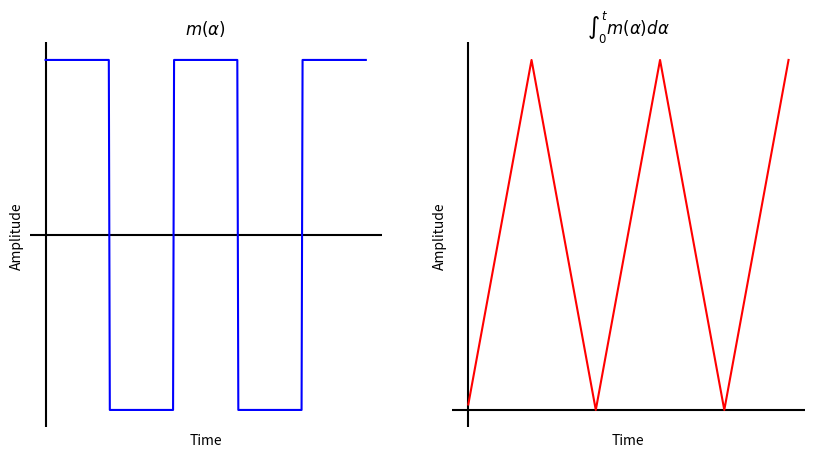
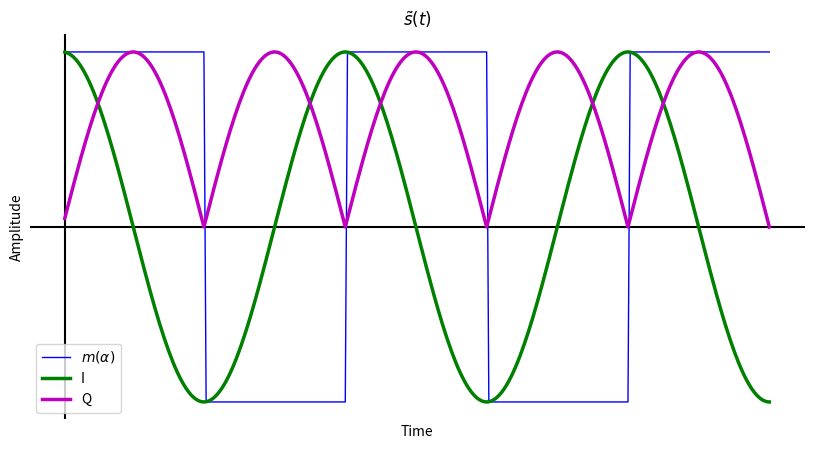
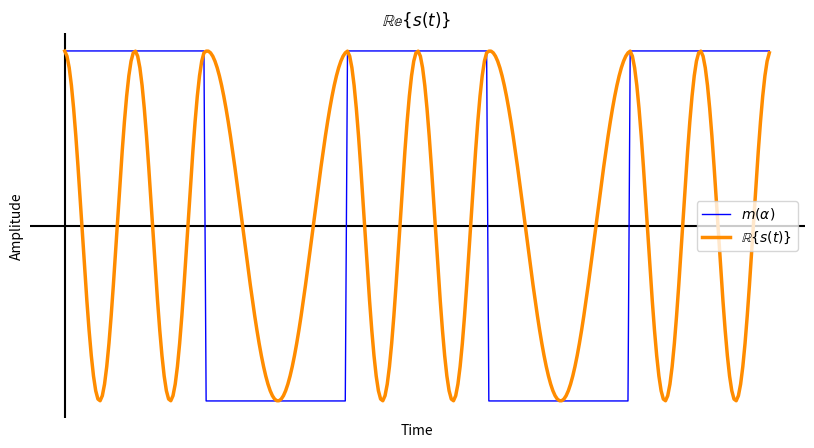
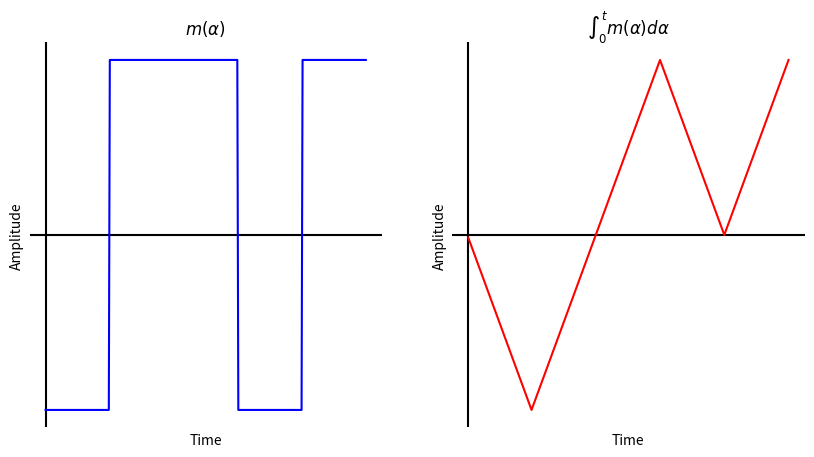
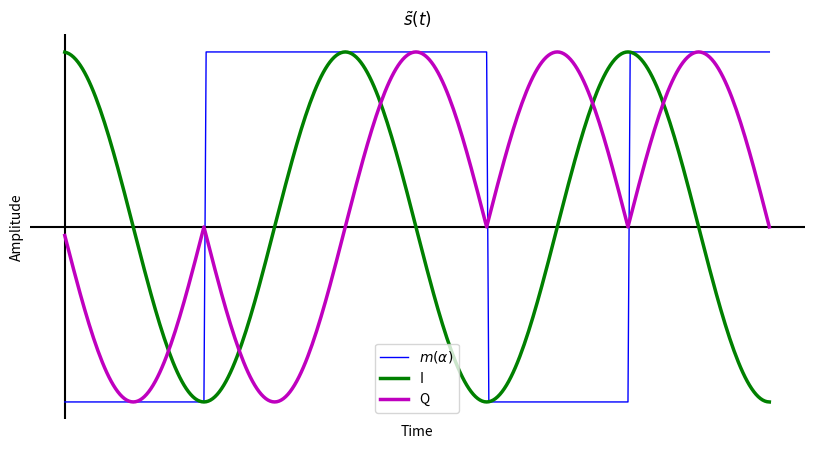
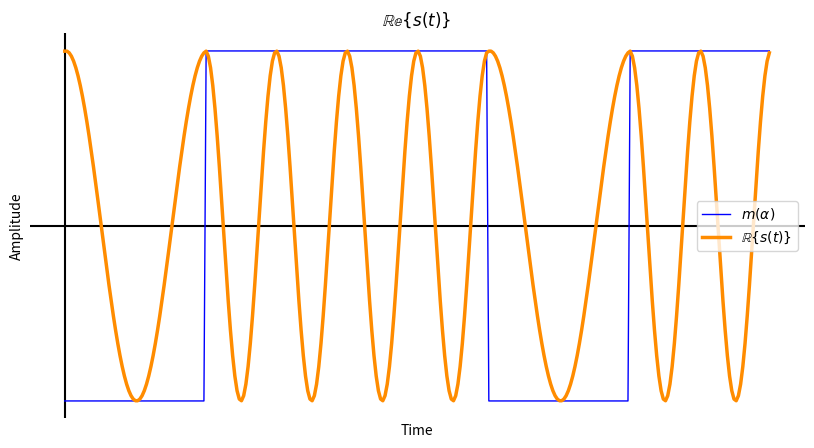

Python code for these plots, in order:
"""
Plotting figures for the theory section of ECE450 Lab 3

Author: Nicholas Bruce (nsbruce@uvic.ca)
"""


import numpy as np
import scipy.signal as sig
import matplotlib.pyplot as plt


fm=1200 #Hz
fs=fm*64 #Hz
fdev=fm/2 #Hz
fc=1800

m_alpha1 = [1,-1,1,-1,1]
m_alpha1 = np.repeat(m_alpha1, fs//fm)
m_alpha2 = [-1,1,1,-1,1]
m_alpha2 = np.repeat(m_alpha2, fs//fm)
t_arr = np.arange(0, len(m_alpha2)/fs, 1/fs)

m_alphas = [m_alpha1, m_alpha2]

figsize=(10,5)

for m_alpha in m_alphas:

    # Integral of message
    m_alpha_int = np.cumsum(m_alpha)
    # Complex baseband
    s_tilda=np.exp(2j*np.pi*fdev/fs*m_alpha_int)
    # Real passband
    s_t = np.exp(2j*np.pi*fc*t_arr)*s_tilda

    # Message
    fig, (ax1, ax2) = plt.subplots(1,2, figsize=figsize)
    ax1.set_title(r'$m(\alpha)$')
    ax1.axhline(0, color='k')
    ax1.axvline(0, color='k')

    ax1.plot(t_arr, m_alpha, color='b')

    ax1.spines['top'].set_visible(False)
    ax1.spines['bottom'].set_visible(False)
    ax1.spines['right'].set_visible(False)
    ax1.spines['left'].set_visible(False)
    ax1.tick_params(axis='x', which='both', bottom=False, labelbottom=False)
    ax1.tick_params(axis='y', which='both', left=False, labelleft=False)

    ax1.set_xlabel('Time')
    ax1.set_ylabel('Amplitude')

    # Integral of message


    ax2.set_title(r'$\int_0^t m(\alpha) d\alpha$')
    ax2.axhline(0, color='k')
    ax2.axvline(0, color='k')

    ax2.plot(t_arr, m_alpha_int, color='r')

    ax2.spines['top'].set_visible(False)
    ax2.spines['bottom'].set_visible(False)
    ax2.spines['right'].set_visible(False)
    ax2.spines['left'].set_visible(False)
    ax2.tick_params(axis='x', which='both', bottom=False, labelbottom=False)
    ax2.tick_params(axis='y', which='both', left=False, labelleft=False)

    ax2.set_xlabel('Time')
    ax2.set_ylabel('Amplitude')

    plt.draw()
    # plt.show()

    # Complex baseband

    fig, ax = plt.subplots(figsize=figsize)
    ax.set_title(r'$\tilde{s}(t)$')
    ax.axhline(0, color='k')
    ax.axvline(0, color='k')

    ax.plot(t_arr, m_alpha, label=r"$m(\alpha)$", linewidth=1, color='b')
    ax.plot(t_arr, np.real(s_tilda), label="I", linewidth=2.5, color='g')
    ax.plot(t_arr, np.imag(s_tilda), label="Q", linewidth=2.5, color='m')


    ax.spines['top'].set_visible(False)
    ax.spines['bottom'].set_visible(False)
    ax.spines['right'].set_visible(False)
    ax.spines['left'].set_visible(False)
    ax.tick_params(axis='x', which='both', bottom=False, labelbottom=False)
    ax.tick_params(axis='y', which='both', left=False, labelleft=False)

    ax.set_xlabel('Time')
    ax.set_ylabel('Amplitude')
    plt.legend()

    plt.draw()
    # plt.show()

    # Real passband

    fig, ax = plt.subplots(figsize=figsize)
    ax.set_title(r'$\mathbb{Re}\left\{ s(t) \right\}$')
    ax.axhline(0, color='k')
    ax.axvline(0, color='k')

    ax.plot(t_arr, m_alpha, label=r"$m(\alpha)$", linewidth=1, color='b')
    ax.plot(t_arr, np.real(s_t), label=r'$\mathbb{R}\left\{ s(t) \right\}$', linewidth=2.5, color='darkorange')
    # ax.plot(t_arr, np.imag(s_t), label="Q", linewidth=2.5)


    ax.spines['top'].set_visible(False)
    ax.spines['bottom'].set_visible(False)
    ax.spines['right'].set_visible(False)
    ax.spines['left'].set_visible(False)
    ax.tick_params(axis='x', which='both', bottom=False, labelbottom=False)
    ax.tick_params(axis='y', which='both', left=False, labelleft=False)

    ax.set_xlabel('Time')
    ax.set_ylabel('Amplitude')
    plt.legend()

    plt.draw()


plt.show()
